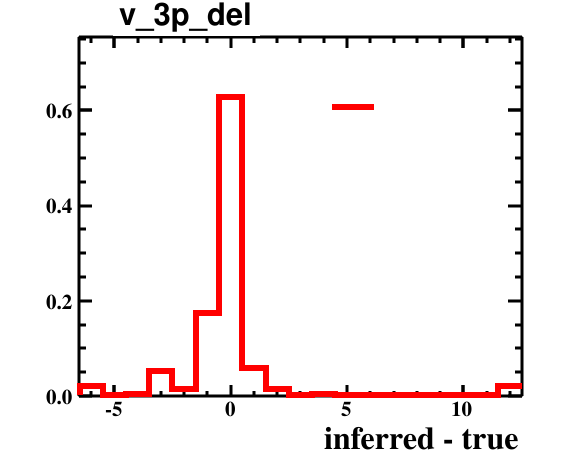

The file beside this chart, header and first rows:
bin_low_edge, contents, binerror, xtitle, binlabel
-7.5, 0.0, 0.0, inferred - true, 
-6.5, 0.02128, 0.01064, inferred - true, 
-5.5, 0.0, 0.0, inferred - true, 
-4.5, 0.005319, 0.005319, inferred - true, 
-3.5, 0.05319, 0.01682, inferred - true, 
-2.5, 0.01596, 0.009213, inferred - true, 
-1.5, 0.1755, 0.03056, inferred - true, 
-0.5, 0.6277, 0.05778, inferred - true, 
0.5, 0.05851, 0.01764, inferred - true, 
1.5, 0.01596, 0.009213, inferred - true, 
2.5, 0.0, 0.0, inferred - true, 
3.5, 0.005319, 0.005319, inferred - true, 
4.5, 0.0, 0.0, inferred - true, 
5.5, 0.0, 0.0, inferred - true, 
6.5, 0.0, 0.0, inferred - true, 
7.5, 0.0, 0.0, inferred - true, 
8.5, 0.0, 0.0, inferred - true, 
9.5, 0.0, 0.0, inferred - true, 
10.5, 0.0, 0.0, inferred - true, 
11.5, 0.02128, 0.01064, inferred - true, 
12.5, 0.0, 0.0, inferred - true, 
